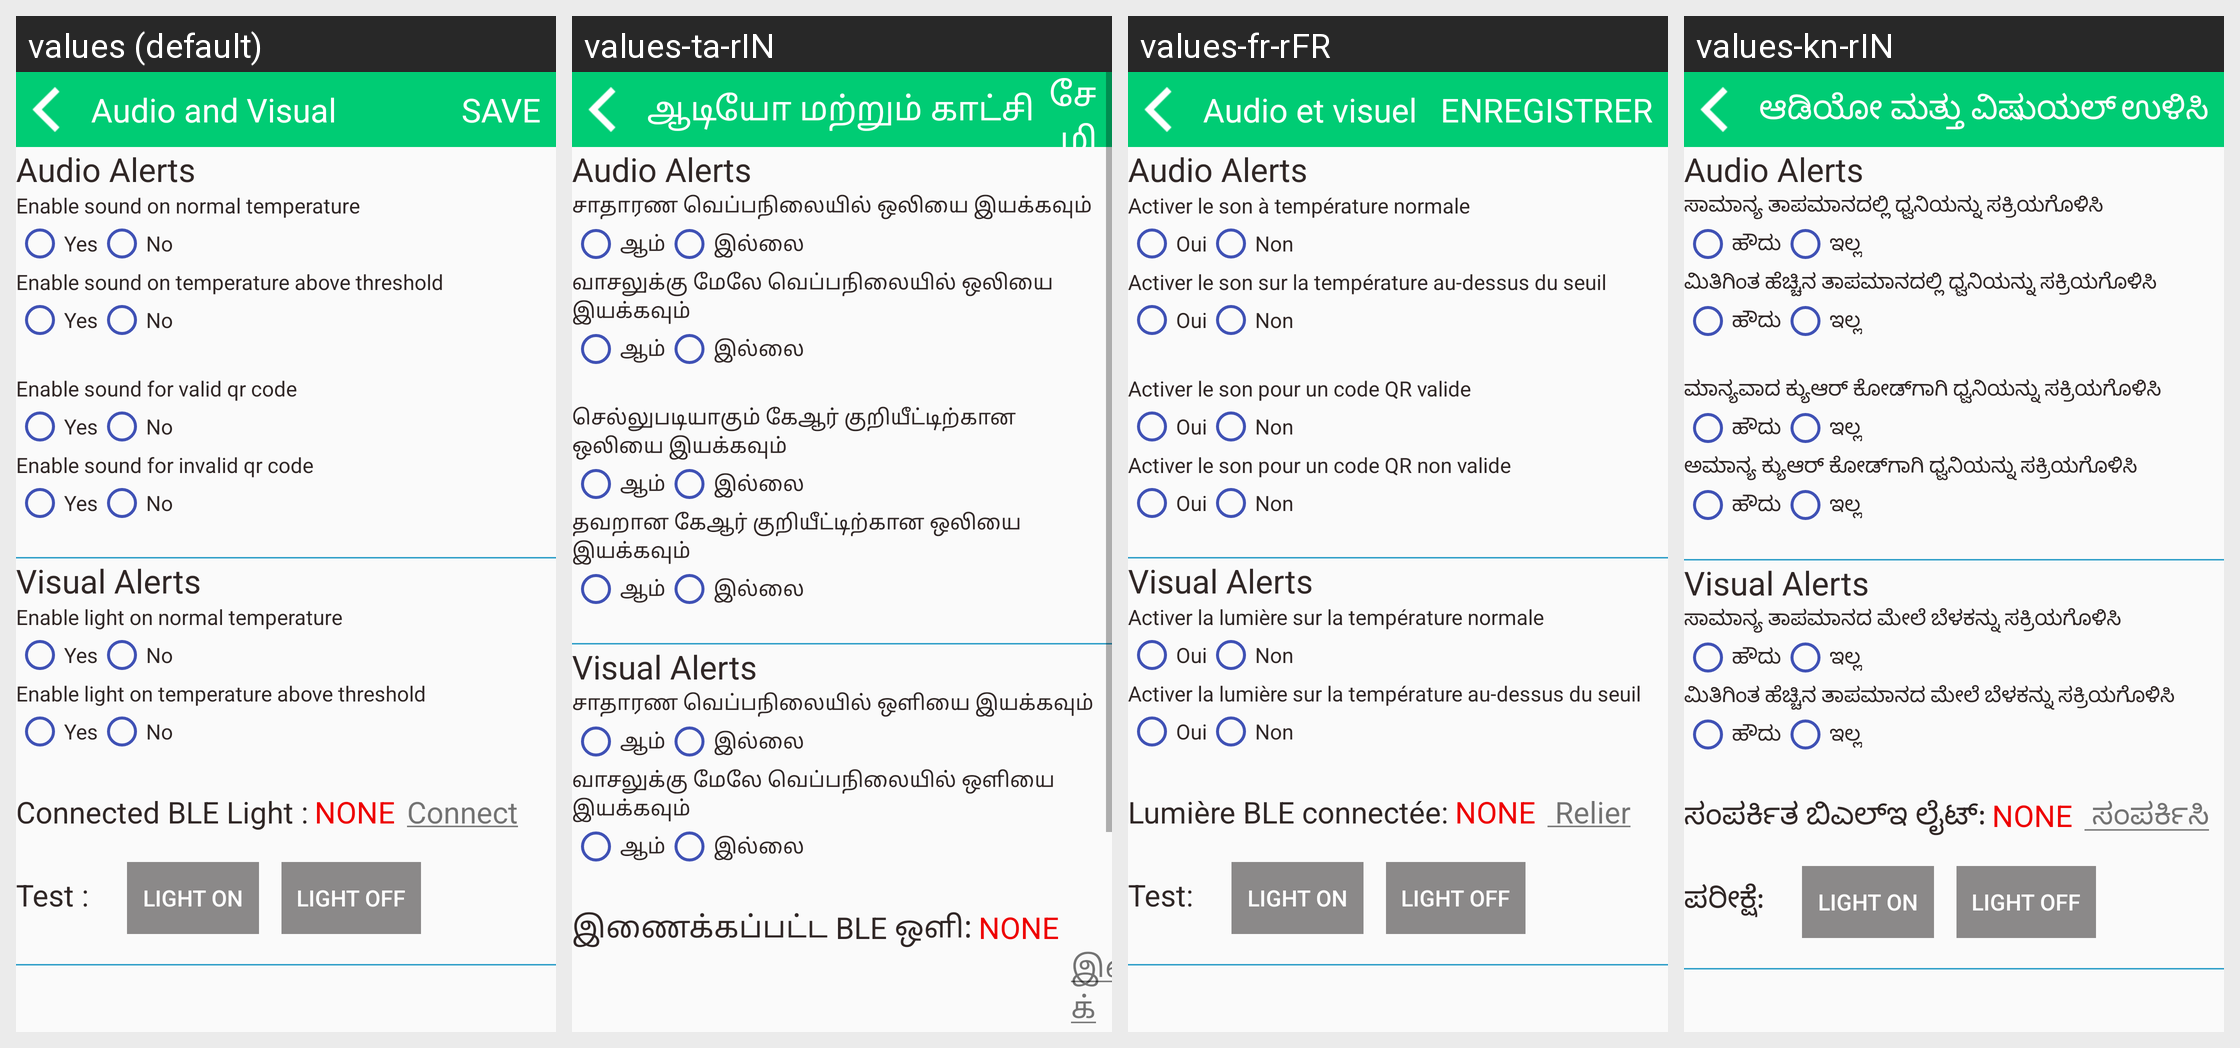

The Android screen above is rendered under several locales of the same app. Produce the string resources it draws, with the default and per-locale values.
Android screen res/layout/activity_audio_visual.xml rendered under 4 locales, left to right: values (default), values-ta-rIN, values-fr-rFR, values-kn-rIN. Device: Nexus 5 (rendered at 1080×1920; each locale shown at half size, 540×960, under a caption strip naming it); theme AppTheme.
Other locales in the repository, not shown: values-de-rDE, values-es-rES, values-hi-rIN, values-it-rIT, values-ja-rJP, values-te-rIN, values-zh-rCN.
Strings drawn on this screen, with the default value and each locale's value (text and hints the layout hard-codes, and strings that could not be matched under every locale, appear in the picture but are not listed):

audio_visual_view
  values: Audio and Visual
  values-ta-rIN: ஆடியோ மற்றும் காட்சி
  values-fr-rFR: Audio et visuel
  values-kn-rIN: ಆಡಿಯೋ ಮತ್ತು ವಿಷುಯಲ್

save
  values: SAVE
  values-ta-rIN: சேமி
  values-fr-rFR: ENREGISTRER
  values-kn-rIN: ಉಳಿಸಿ

enable_sound
  values: Enable sound on normal temperature
  values-ta-rIN: சாதாரண வெப்பநிலையில் ஒலியை இயக்கவும்
  values-fr-rFR: Activer le son à température normale
  values-kn-rIN: ಸಾಮಾನ್ಯ ತಾಪಮಾನದಲ್ಲಿ ಧ್ವನಿಯನ್ನು ಸಕ್ರಿಯಗೊಳಿಸಿ

living_type_1
  values: Yes
  values-ta-rIN: ஆம்
  values-fr-rFR: Oui
  values-kn-rIN: ಹೌದು

living_type_0
  values: No
  values-ta-rIN: இல்லை
  values-fr-rFR: Non
  values-kn-rIN: ಇಲ್ಲ

enable_sound_high
  values: Enable sound on temperature above threshold
  values-ta-rIN: வாசலுக்கு மேலே வெப்பநிலையில் ஒலியை இயக்கவும்
  values-fr-rFR: Activer le son sur la température au-dessus du seuil
  values-kn-rIN: ಮಿತಿಗಿಂತ ಹೆಚ್ಚಿನ ತಾಪಮಾನದಲ್ಲಿ ಧ್ವನಿಯನ್ನು ಸಕ್ರಿಯಗೊಳಿಸಿ

enable_qr_sound_valid
  values: Enable sound for valid qr code
  values-ta-rIN: செல்லுபடியாகும் கேஆர் குறியீட்டிற்கான ஒலியை இயக்கவும்
  values-fr-rFR: Activer le son pour un code QR valide
  values-kn-rIN: ಮಾನ್ಯವಾದ ಕ್ಯುಆರ್ ಕೋಡ್‌ಗಾಗಿ ಧ್ವನಿಯನ್ನು ಸಕ್ರಿಯಗೊಳಿಸಿ

enable_qr_sound_invalid
  values: Enable sound for invalid qr code
  values-ta-rIN: தவறான கேஆர் குறியீட்டிற்கான ஒலியை இயக்கவும்
  values-fr-rFR: Activer le son pour un code QR non valide
  values-kn-rIN: ಅಮಾನ್ಯ ಕ್ಯುಆರ್ ಕೋಡ್‌ಗಾಗಿ ಧ್ವನಿಯನ್ನು ಸಕ್ರಿಯಗೊಳಿಸಿ

enable_light
  values: Enable light on normal temperature
  values-ta-rIN: சாதாரண வெப்பநிலையில் ஒளியை இயக்கவும்
  values-fr-rFR: Activer la lumière sur la température normale
  values-kn-rIN: ಸಾಮಾನ್ಯ ತಾಪಮಾನದ ಮೇಲೆ ಬೆಳಕನ್ನು ಸಕ್ರಿಯಗೊಳಿಸಿ

enable_light_high
  values: Enable light on temperature above threshold
  values-ta-rIN: வாசலுக்கு மேலே வெப்பநிலையில் ஒளியை இயக்கவும்
  values-fr-rFR: Activer la lumière sur la température au-dessus du seuil
  values-kn-rIN: ಮಿತಿಗಿಂತ ಹೆಚ್ಚಿನ ತಾಪಮಾನದ ಮೇಲೆ ಬೆಳಕನ್ನು ಸಕ್ರಿಯಗೊಳಿಸಿ

ble_connect_status
  values: Connected BLE Light :
  values-ta-rIN: இணைக்கப்பட்ட BLE ஒளி:
  values-fr-rFR: Lumière BLE connectée:
  values-kn-rIN: ಸಂಪರ್ಕಿತ ಬಿಎಲ್ಇ ಲೈಟ್:
